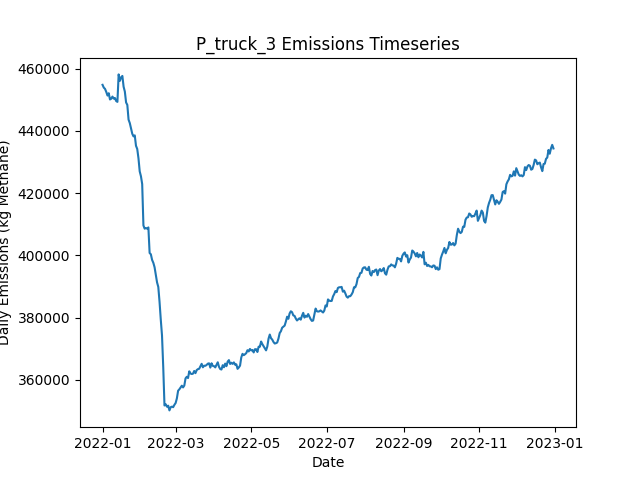

The data file committed next to this chart (first rows):
Date, Daily Emissions (Kg Methane), Daily Mitigable Emissions (Kg Methane), Daily Non-Mitigable Emissions (Kg Methan…, Daily Cost ($), Active Leaks, New Leaks, Leaks Repaired, Leaks Naturally Repaired, Leaks Tagged, Daily Repair Cost ($), Daily Natural Repair Cost ($), truck Deployment Cost ($), truck Sites flagged for Follow-Up, truck Leaks tagged for repair, truck Sites Visited, truck Travel Time (Minutes), truck Survey Time (Minutes), OGI_FU Deployment Cost ($), OGI_FU Sites flagged for Follow-Up, OGI_FU Leaks tagged for repair, OGI_FU Sites Visited, OGI_FU Travel Time (Minutes), OGI_FU Survey Time (Minutes)
2022-01-01, 454837, 110222, 344615, 400, 3732, 3753, 0, 16, 0.00000, 0.00000, 3200, 400, 0, , 10, 180, 270, 0.00000, , 0, 0, 0, 0
2022-01-02, 453947, 110006, 343941, 400, 3733, 11, 0, 8, 0.00000, 0.00000, 1600, 400, 0, , 10, 180, 270, 0.00000, , 0, 0, 0, 0
2022-01-03, 453540, 110083, 343457, 1400, 3731, 10, 0, 7, 82, 0.00000, 1400, 400, 9, , 10, 180, 270, 1000, , 82, 3, 120, 360
2022-01-04, 452561, 110003, 342559, 1400, 3730, 7, 0, 3, 63, 0.00000, 600, 400, 9, , 10, 180, 270, 1000, , 63, 3, 120, 360
2022-01-05, 451393, 110200, 341194, 1400, 3732, 12, 0, 4, 95, 0.00000, 800, 400, 9, , 10, 180, 270, 1000, , 95, 3, 120, 360
2022-01-06, 452143, 110189, 341954, 1400, 3734, 8, 0, 4, 80, 0.00000, 800, 400, 9, , 10, 180, 270, 1000, , 80, 3, 120, 360
2022-01-07, 450139, 110276, 339863, 1400, 3731, 11, 0, 5, 84, 0.00000, 1000, 400, 9, , 10, 180, 270, 1000, , 84, 3, 120, 360
2022-01-08, 450365, 110295, 340070, 1400, 3735, 11, 0, 6, 80, 0.00000, 1200, 400, 9, , 10, 180, 270, 1000, , 80, 3, 120, 360
2022-01-09, 451064, 110527, 340537, 1400, 3733, 13, 0, 10, 71, 0.00000, 2000, 400, 9, , 10, 180, 270, 1000, , 71, 3, 120, 360
2022-01-10, 450411, 110445, 339967, 1400, 3735, 11, 0, 6, 69, 0.00000, 1200, 400, 9, , 10, 180, 270, 1000, , 69, 3, 120, 360
2022-01-11, 450599, 110252, 340347, 1400, 3736, 7, 0, 4, 78, 0.00000, 800, 400, 9, , 10, 180, 270, 1000, , 78, 3, 120, 360
2022-01-12, 449630, 110355, 339276, 1400, 3736, 7, 0, 4, 93, 0.00000, 800, 400, 9, , 1, 20, 30, 1000, , 93, 3, 120, 360
2022-01-13, 449361, 110396, 338964, 1000, 3741, 12, 0, 4, 90, 0.00000, 800, 0.00000, 9, , 0, 0, 0, 1000, , 90, 3, 120, 360
2022-01-14, 458191, 116842, 341349, 1000, 3758, 23, 0, 4, 70, 0.00000, 800, 0.00000, 1, , 0, 0, 0, 1000, , 70, 3, 120, 360
2022-01-15, 456125, 116711, 339414, 1000, 3760, 11, 0, 2, 81, 0.00000, 400, 0.00000, 0, , 0, 0, 0, 1000, , 81, 3, 120, 360
2022-01-16, 457253, 116578, 340675, 1000, 3764, 11, 0, 7, 83, 0.00000, 1400, 0.00000, 0, , 0, 0, 0, 1000, , 83, 3, 120, 360
2022-01-17, 457696, 116536, 341159, 1000, 3766, 8, 0, 5, 77, 0.00000, 1000, 0.00000, 0, , 0, 0, 0, 1000, , 77, 3, 120, 360
2022-01-18, 454223, 112304, 341919, 15400, 3704, 14, 72, 3, 87, 14400, 600, 0.00000, 0, , 0, 0, 0, 1000, , 87, 3, 120, 360
2022-01-19, 452670, 111234, 341436, 11600, 3658, 12, 53, 4, 87, 10600, 800, 0.00000, 0, , 0, 0, 0, 1000, , 87, 3, 120, 360
2022-01-20, 449175, 108984, 340191, 17800, 3573, 5, 84, 3, 75, 16800, 600, 0.00000, 0, , 0, 0, 0, 1000, , 75, 3, 120, 360
2022-01-21, 448379, 107894, 340485, 15000, 3507, 10, 70, 4, 75, 14000, 800, 0.00000, 0, , 0, 0, 0, 1000, , 75, 3, 120, 360
2022-01-22, 443653, 106451, 337202, 15200, 3436, 7, 71, 1, 81, 14200, 200, 0.00000, 0, , 0, 0, 0, 1000, , 81, 3, 120, 360
2022-01-23, 442543, 104771, 337772, 14200, 3375, 11, 66, 2, 91, 13200, 400, 0.00000, 0, , 0, 0, 0, 1000, , 91, 3, 120, 360
2022-01-24, 440773, 102984, 337789, 13800, 3312, 5, 64, 2, 69, 12800, 400, 0.00000, 0, , 0, 0, 0, 1000, , 69, 3, 120, 360
2022-01-25, 439111, 101217, 337893, 13000, 3261, 15, 60, 4, 76, 12000, 800, 0.00000, 0, , 0, 0, 0, 1000, , 76, 3, 120, 360
2022-01-26, 438257, 99793, 338463, 14800, 3197, 12, 69, 5, 79, 13800, 1000, 0.00000, 0, , 0, 0, 0, 1000, , 79, 3, 120, 360
2022-01-27, 438596, 98008, 340589, 18800, 3119, 12, 89, 0, 65, 17800, 0.00000, 0.00000, 0, , 0, 0, 0, 1000, , 65, 3, 120, 360
2022-01-28, 435250, 95525, 339725, 16800, 3048, 11, 79, 2, 81, 15800, 400, 0.00000, 0, , 0, 0, 0, 1000, , 81, 3, 120, 360
2022-01-29, 434225, 95814, 338412, 13600, 2994, 13, 63, 0, 78, 12600, 0.00000, 0.00000, 0, , 0, 0, 0, 1000, , 78, 3, 120, 360
2022-01-30, 431242, 92554, 338688, 15400, 2929, 10, 72, 1, 76, 14400, 200, 0.00000, 0, , 0, 0, 0, 1000, , 76, 3, 120, 360
2022-01-31, 427021, 89197, 337824, 15400, 2865, 11, 72, 0, 83, 14400, 0.00000, 0.00000, 0, , 0, 0, 0, 1000, , 83, 3, 120, 360
2022-02-01, 425453, 88770, 336684, 15000, 2799, 12, 70, 3, 85, 14000, 600, 0.00000, 0, , 0, 0, 0, 1000, , 85, 3, 120, 360
2022-02-02, 422942, 86207, 336735, 17000, 2724, 13, 80, 4, 89, 16000, 800, 0.00000, 0, , 0, 0, 0, 1000, , 89, 3, 120, 360
2022-02-03, 409652, 74161, 335491, 17000, 2646, 7, 80, 2, 66, 16000, 400, 0.00000, 0, , 0, 0, 0, 1000, , 66, 3, 120, 360
2022-02-04, 408599, 71086, 337513, 13800, 2588, 7, 64, 1, 92, 12800, 200, 0.00000, 0, , 0, 0, 0, 1000, , 92, 3, 120, 360
2022-02-05, 408832, 70230, 338602, 12700, 2535, 12, 61, 1, 26, 12200, 200, 0.00000, 0, , 0, 0, 0, 500, , 26, 1, 30, 120
2022-02-06, 408610, 68954, 339656, 14400, 2468, 7, 72, 1, 0.00000, 14400, 200, 0.00000, 0, , 0, 0, 0, 0.00000, , 0, 0, 0, 0
2022-02-07, 409012, 67248, 341764, 16400, 2397, 15, 82, 2, 0.00000, 16400, 400, 0.00000, 0, , 0, 0, 0, 0.00000, , 0, 0, 0, 0
2022-02-08, 400790, 60184, 340606, 12000, 2345, 11, 60, 1, 0.00000, 12000, 200, 0.00000, 0, , 0, 0, 0, 0.00000, , 0, 0, 0, 0
2022-02-09, 400379, 58823, 341556, 12800, 2286, 8, 64, 0, 0.00000, 12800, 0.00000, 0.00000, 0, , 0, 0, 0, 0.00000, , 0, 0, 0, 0
2022-02-10, 398569, 56943, 341626, 13800, 2222, 9, 69, 0, 0.00000, 13800, 0.00000, 0.00000, 0, , 0, 0, 0, 0.00000, , 0, 0, 0, 0
2022-02-11, 397641, 55808, 341833, 10400, 2177, 10, 52, 1, 0.00000, 10400, 200, 0.00000, 0, , 0, 0, 0, 0.00000, , 0, 0, 0, 0
2022-02-12, 396212, 52720, 343492, 13800, 2124, 18, 69, 0, 0.00000, 13800, 0.00000, 0.00000, 0, , 0, 0, 0, 0.00000, , 0, 0, 0, 0
2022-02-13, 393872, 49516, 344356, 13800, 2061, 8, 69, 1, 0.00000, 13800, 200, 0.00000, 0, , 0, 0, 0, 0.00000, , 0, 0, 0, 0
2022-02-14, 391343, 48128, 343215, 13200, 2002, 12, 66, 1, 0.00000, 13200, 200, 0.00000, 0, , 0, 0, 0, 0.00000, , 0, 0, 0, 0
2022-02-15, 389889, 46950, 342939, 14600, 1937, 15, 73, 3, 0.00000, 14600, 600, 0.00000, 0, , 0, 0, 0, 0.00000, , 0, 0, 0, 0
2022-02-16, 385157, 43946, 341211, 15600, 1862, 6, 78, 1, 0.00000, 15600, 200, 0.00000, 0, , 0, 0, 0, 0.00000, , 0, 0, 0, 0
2022-02-17, 379435, 39572, 339863, 15600, 1792, 12, 78, 0, 0.00000, 15600, 0.00000, 0.00000, 0, , 0, 0, 0, 0.00000, , 0, 0, 0, 0
2022-02-18, 374279, 34122, 340157, 10600, 1743, 8, 53, 1, 0.00000, 10600, 200, 0.00000, 0, , 0, 0, 0, 0.00000, , 0, 0, 0, 0
2022-02-19, 364062, 24614, 339448, 17600, 1655, 6, 88, 1, 0.00000, 17600, 200, 0.00000, 0, , 0, 0, 0, 0.00000, , 0, 0, 0, 0
2022-02-20, 351781, 12989, 338792, 4600, 1631, 7, 23, 4, 0.00000, 4600, 800, 0.00000, 0, , 0, 0, 0, 0.00000, , 0, 0, 0, 0
2022-02-21, 352170, 13102, 339068, 0.00000, 1632, 9, 0, 2, 0.00000, 0.00000, 400, 0.00000, 0, , 0, 0, 0, 0.00000, , 0, 0, 0, 0
2022-02-22, 351390, 13151, 338239, 0.00000, 1636, 11, 0, 3, 0.00000, 0.00000, 600, 0.00000, 0, , 0, 0, 0, 0.00000, , 0, 0, 0, 0
2022-02-23, 351711, 13282, 338429, 0.00000, 1646, 12, 0, 0, 0.00000, 0.00000, 0.00000, 0.00000, 0, , 0, 0, 0, 0.00000, , 0, 0, 0, 0
2022-02-24, 350201, 13518, 336684, 0.00000, 1651, 9, 0, 1, 0.00000, 0.00000, 200, 0.00000, 0, , 0, 0, 0, 0.00000, , 0, 0, 0, 0
2022-02-25, 351231, 13683, 337548, 0.00000, 1662, 14, 0, 0, 0.00000, 0.00000, 0.00000, 0.00000, 0, , 0, 0, 0, 0.00000, , 0, 0, 0, 0
2022-02-26, 351410, 13776, 337634, 0.00000, 1668, 9, 0, 2, 0.00000, 0.00000, 400, 0.00000, 0, , 0, 0, 0, 0.00000, , 0, 0, 0, 0
2022-02-27, 351232, 13806, 337427, 0.00000, 1670, 5, 0, 1, 0.00000, 0.00000, 200, 0.00000, 0, , 0, 0, 0, 0.00000, , 0, 0, 0, 0
2022-02-28, 351990, 14650, 337340, 0.00000, 1675, 10, 0, 3, 0.00000, 0.00000, 600, 0.00000, 0, , 0, 0, 0, 0.00000, , 0, 0, 0, 0
2022-03-01, 352580, 14669, 337910, 0.00000, 1679, 9, 0, 1, 0.00000, 0.00000, 200, 0.00000, 0, , 0, 0, 0, 0.00000, , 0, 0, 0, 0
... 305 more rows
